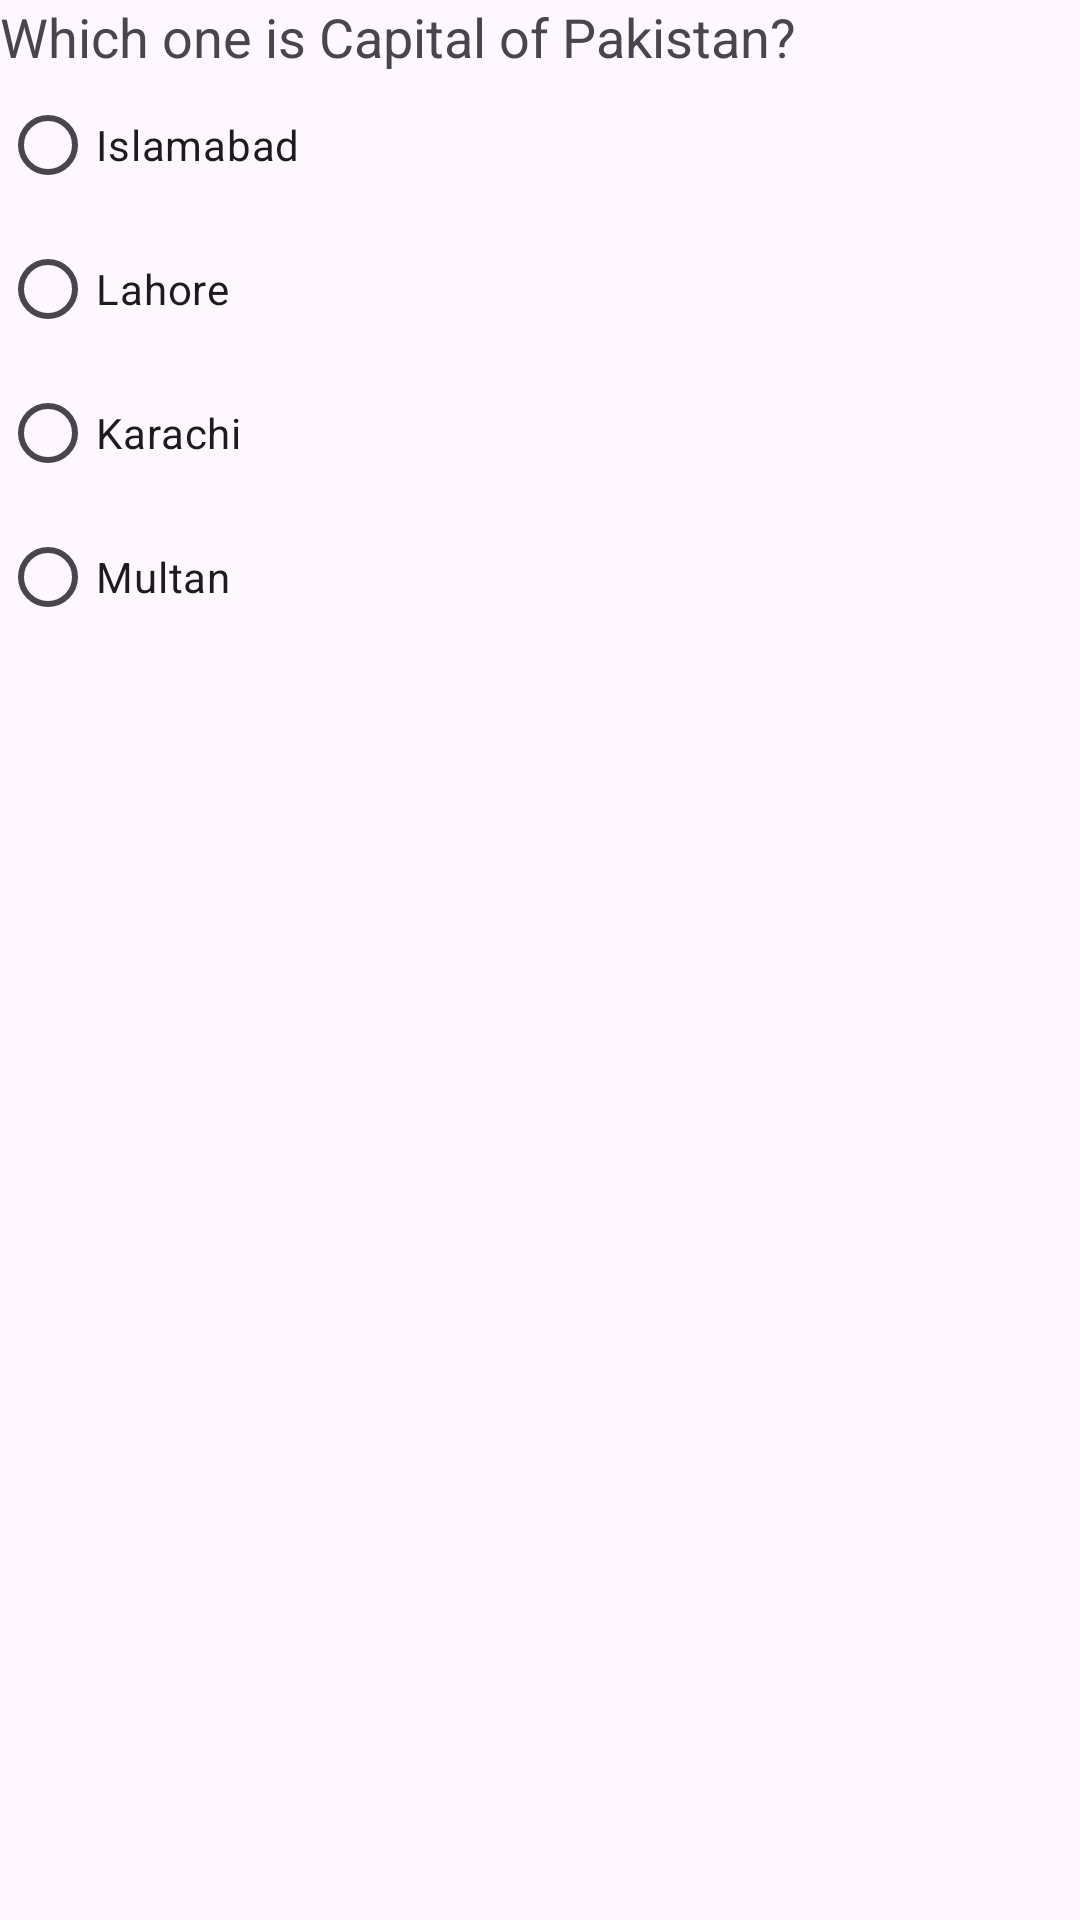

Here is an Android app screen rendered from its layout file. Give the layout XML and the strings, colors and styles it references.
<!-- AndroidManifest.xml: application theme Theme.IntentsAndTypes -->
<!-- res/layout/activity_quiz.xml -->
<?xml version="1.0" encoding="utf-8"?>
<androidx.constraintlayout.widget.ConstraintLayout xmlns:android="http://schemas.android.com/apk/res/android"
    xmlns:app="http://schemas.android.com/apk/res-auto"
    xmlns:tools="http://schemas.android.com/tools"
    android:id="@+id/main"
    android:layout_width="match_parent"
    android:layout_height="match_parent"
    tools:context=".Quiz">

    <TextView
        android:layout_width="match_parent"
        android:layout_height="wrap_content"
        android:text="Which one is Capital of Pakistan?"
        android:textSize="18sp"
        android:id="@+id/tvQuestion"
        app:layout_constraintTop_toTopOf="parent"
        app:layout_constraintRight_toRightOf="parent"
        app:layout_constraintLeft_toLeftOf="parent"
        />

    <RadioGroup
        android:layout_width="match_parent"
        android:layout_height="wrap_content"
        android:id="@+id/rgOption1"
        app:layout_constraintTop_toBottomOf="@id/tvQuestion"
        >
        <RadioButton
            android:layout_width="wrap_content"
            android:layout_height="wrap_content"
            android:text="Islamabad"
            android:id="@+id/rboption1"
            />
        <RadioButton
            android:layout_width="wrap_content"
            android:layout_height="wrap_content"
            android:text="Lahore"
            android:id="@+id/rboption2"
            />
        <RadioButton
            android:layout_width="wrap_content"
            android:layout_height="wrap_content"
            android:text="Karachi"
            android:id="@+id/rboption3"
            />
        <RadioButton
            android:layout_width="wrap_content"
            android:layout_height="wrap_content"
            android:text="Multan"
            android:id="@+id/rboption4"
            />
    </RadioGroup>



</androidx.constraintlayout.widget.ConstraintLayout>
<!-- resources referenced by this layout -->
<resources>
  <style name="Theme.IntentsAndTypes" parent="Base.Theme.IntentsAndTypes" />
  <style name="Base.Theme.IntentsAndTypes" parent="Theme.Material3.DayNight.NoActionBar">
          
          
      </style>
</resources>
